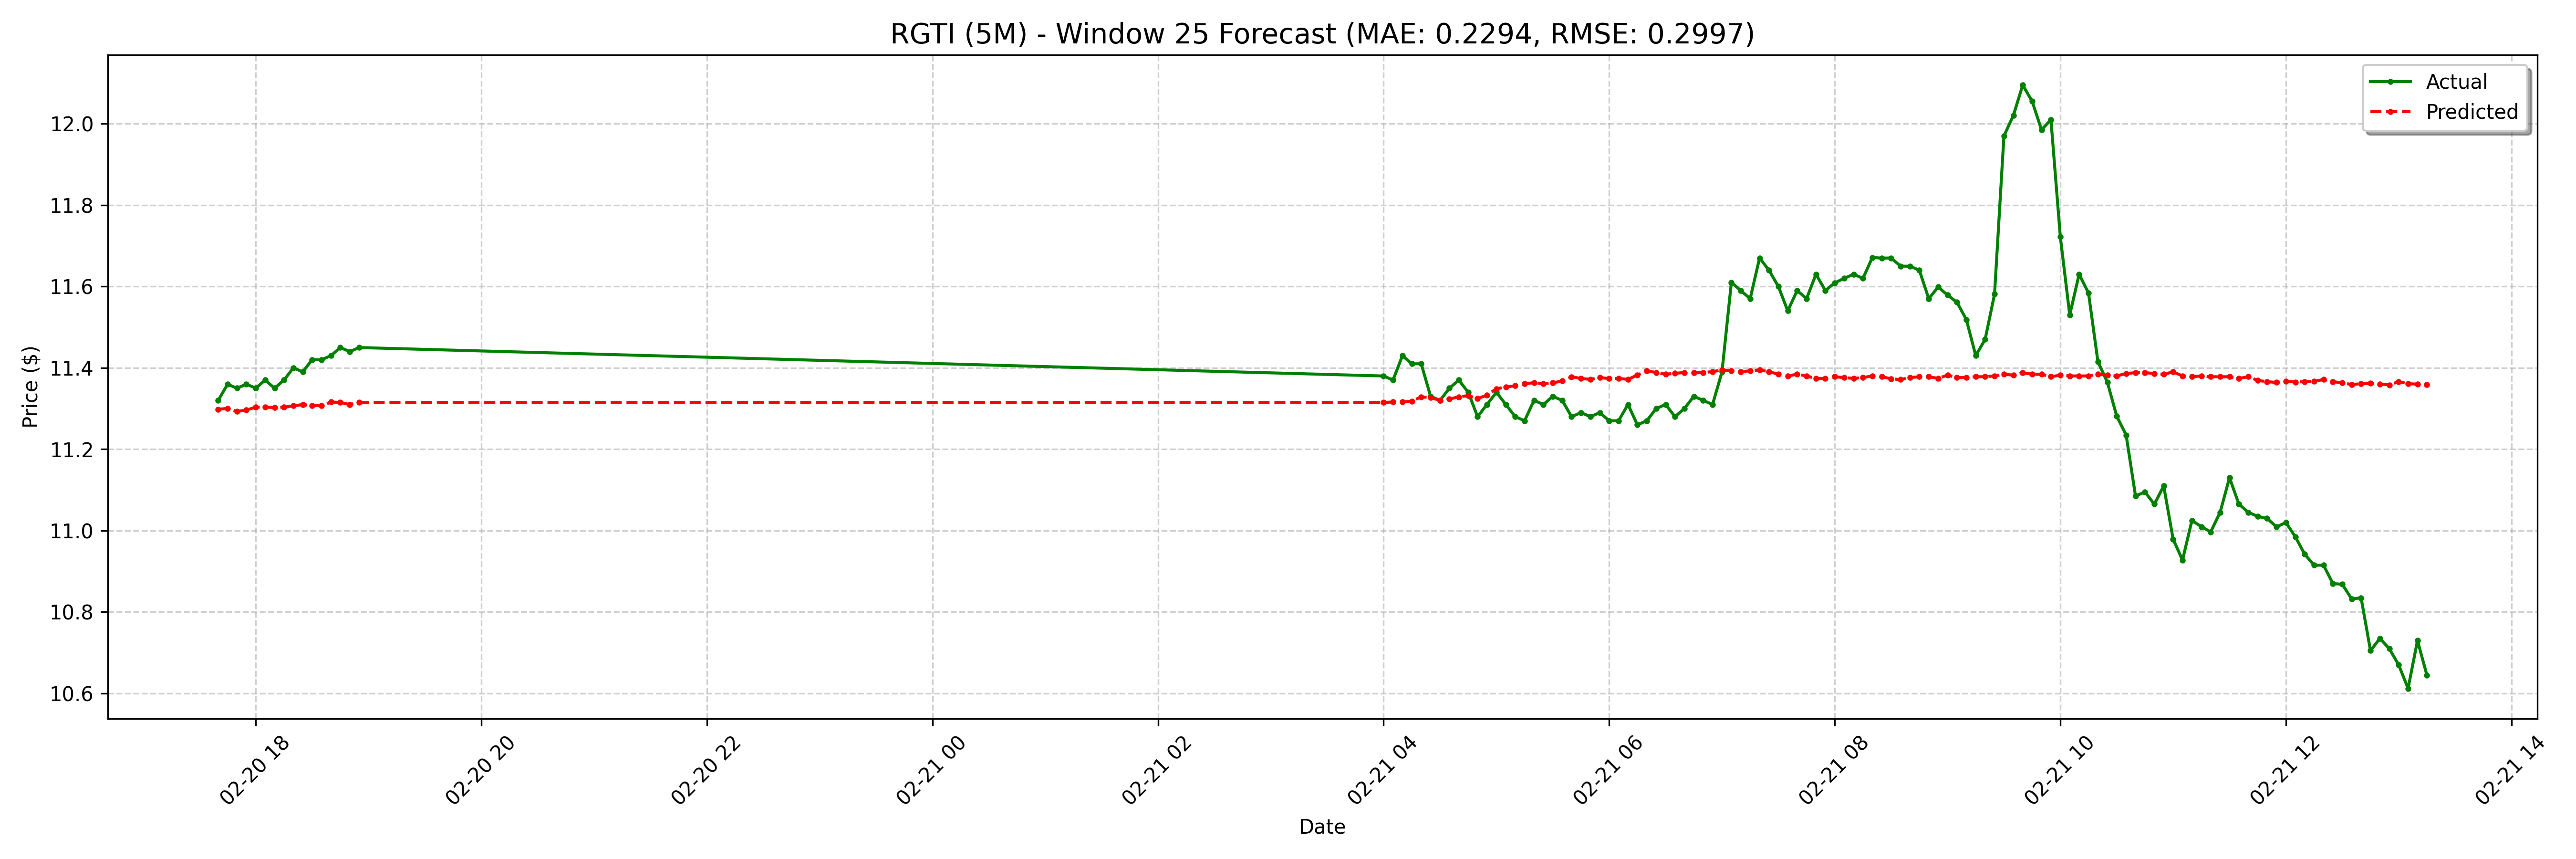

The data file committed next to this chart (first rows):
date, actual, forecast
2025-02-20 17:40:00-05:00, 11.32, 11.3
2025-02-20 17:45:00-05:00, 11.36, 11.3
2025-02-20 17:50:00-05:00, 11.35, 11.29
2025-02-20 17:55:00-05:00, 11.36, 11.3
2025-02-20 18:00:00-05:00, 11.35, 11.3
2025-02-20 18:05:00-05:00, 11.37, 11.3
2025-02-20 18:10:00-05:00, 11.35, 11.3
2025-02-20 18:15:00-05:00, 11.37, 11.3
2025-02-20 18:20:00-05:00, 11.4, 11.31
2025-02-20 18:25:00-05:00, 11.39, 11.31
2025-02-20 18:30:00-05:00, 11.42, 11.31
2025-02-20 18:35:00-05:00, 11.42, 11.31
2025-02-20 18:40:00-05:00, 11.43, 11.32
2025-02-20 18:45:00-05:00, 11.45, 11.32
2025-02-20 18:50:00-05:00, 11.44, 11.31
2025-02-20 18:55:00-05:00, 11.45, 11.32
2025-02-21 04:00:00-05:00, 11.38, 11.32
2025-02-21 04:05:00-05:00, 11.37, 11.32
2025-02-21 04:10:00-05:00, 11.43, 11.32
2025-02-21 04:15:00-05:00, 11.41, 11.32
2025-02-21 04:20:00-05:00, 11.41, 11.33
2025-02-21 04:25:00-05:00, 11.33, 11.33
2025-02-21 04:30:00-05:00, 11.32, 11.32
2025-02-21 04:35:00-05:00, 11.35, 11.32
2025-02-21 04:40:00-05:00, 11.37, 11.33
2025-02-21 04:45:00-05:00, 11.34, 11.33
2025-02-21 04:50:00-05:00, 11.28, 11.32
2025-02-21 04:55:00-05:00, 11.31, 11.33
2025-02-21 05:00:00-05:00, 11.34, 11.35
2025-02-21 05:05:00-05:00, 11.31, 11.35
2025-02-21 05:10:00-05:00, 11.28, 11.36
2025-02-21 05:15:00-05:00, 11.27, 11.36
2025-02-21 05:20:00-05:00, 11.32, 11.36
2025-02-21 05:25:00-05:00, 11.31, 11.36
2025-02-21 05:30:00-05:00, 11.33, 11.36
2025-02-21 05:35:00-05:00, 11.32, 11.37
2025-02-21 05:40:00-05:00, 11.28, 11.38
2025-02-21 05:45:00-05:00, 11.29, 11.37
2025-02-21 05:50:00-05:00, 11.28, 11.37
2025-02-21 05:55:00-05:00, 11.29, 11.38
2025-02-21 06:00:00-05:00, 11.27, 11.37
2025-02-21 06:05:00-05:00, 11.27, 11.37
2025-02-21 06:10:00-05:00, 11.31, 11.37
2025-02-21 06:15:00-05:00, 11.26, 11.38
2025-02-21 06:20:00-05:00, 11.27, 11.39
2025-02-21 06:25:00-05:00, 11.3, 11.39
2025-02-21 06:30:00-05:00, 11.31, 11.38
2025-02-21 06:35:00-05:00, 11.28, 11.39
2025-02-21 06:40:00-05:00, 11.3, 11.39
2025-02-21 06:45:00-05:00, 11.33, 11.39
2025-02-21 06:50:00-05:00, 11.32, 11.39
2025-02-21 06:55:00-05:00, 11.31, 11.39
2025-02-21 07:00:00-05:00, 11.39, 11.39
2025-02-21 07:05:00-05:00, 11.61, 11.39
2025-02-21 07:10:00-05:00, 11.59, 11.39
2025-02-21 07:15:00-05:00, 11.57, 11.39
2025-02-21 07:20:00-05:00, 11.67, 11.39
2025-02-21 07:25:00-05:00, 11.64, 11.39
2025-02-21 07:30:00-05:00, 11.6, 11.38
2025-02-21 07:35:00-05:00, 11.54, 11.38
... 68 more rows
